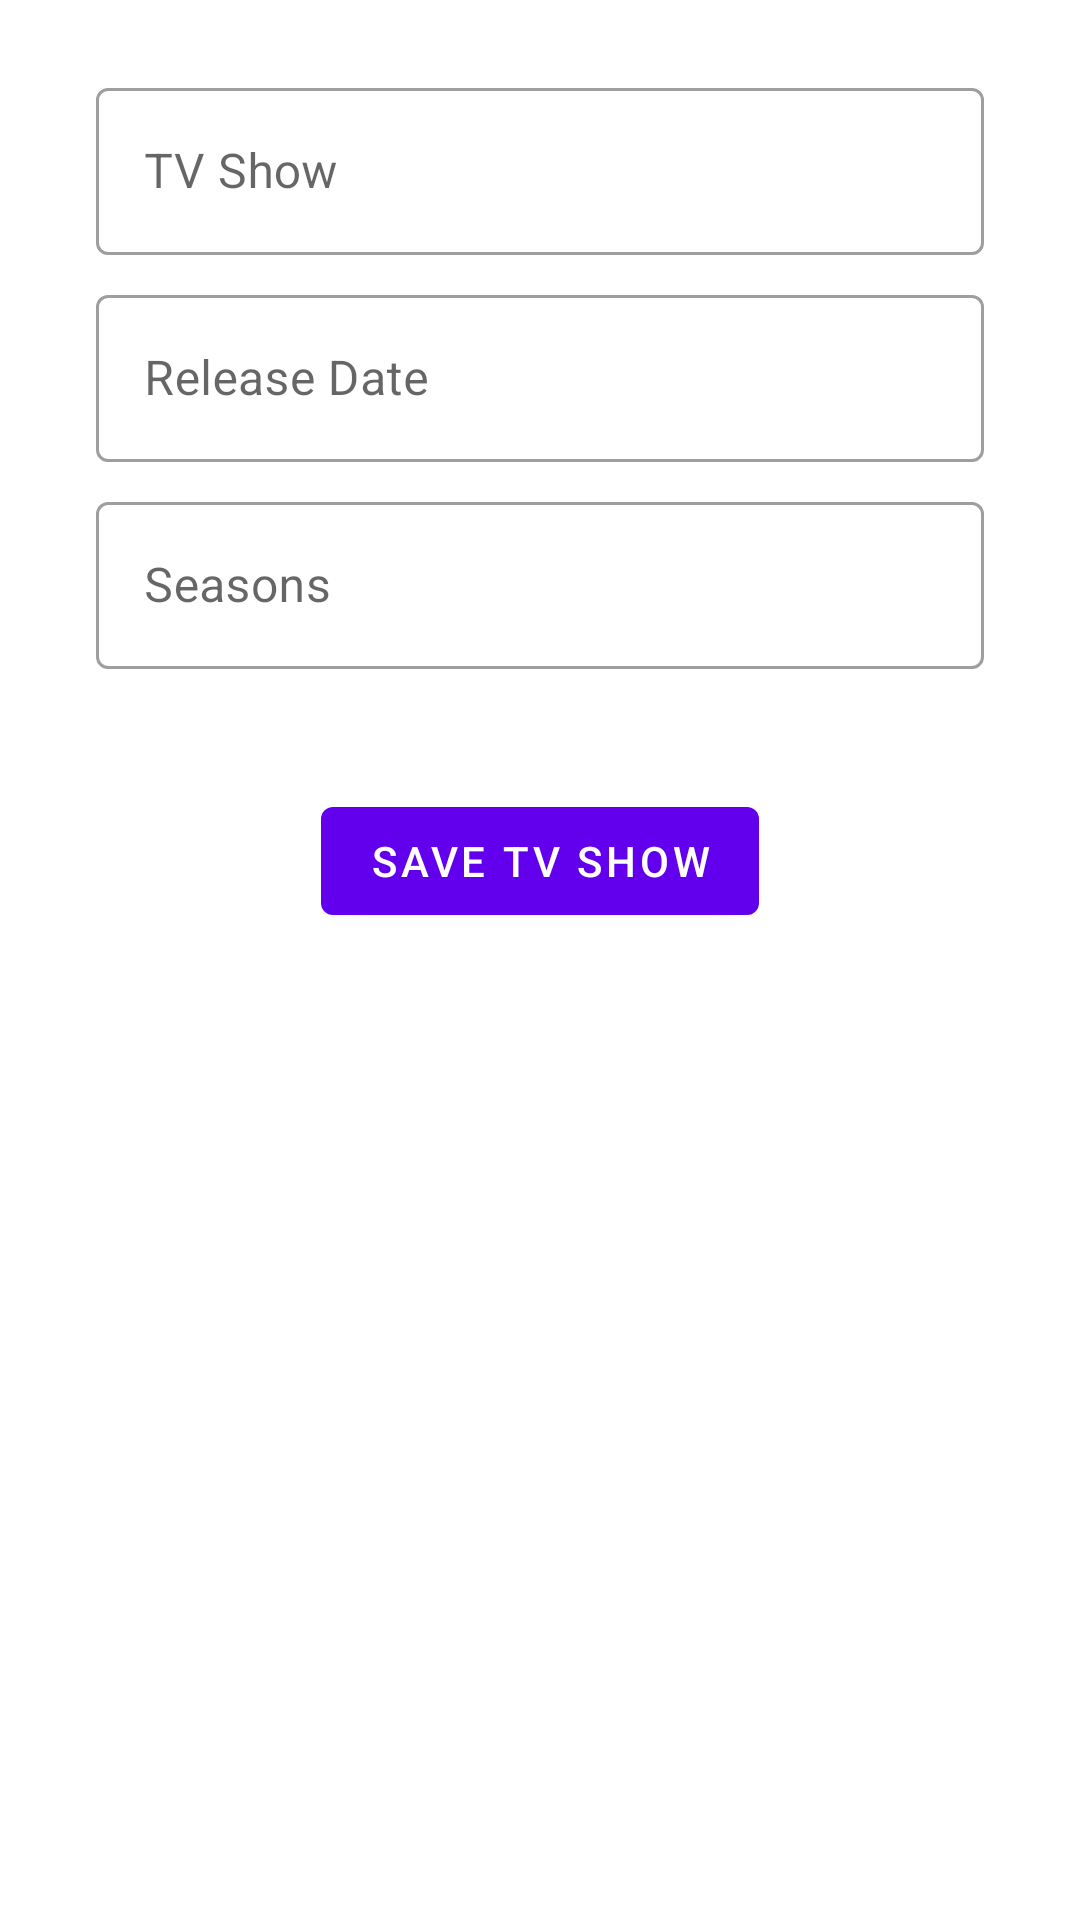

This screen was rendered from an Android layout file. Write that file and the resources it references.
<!-- AndroidManifest.xml: application theme Theme.CombyneCaseStudy -->
<!-- res/layout/fragment_create_movie.xml -->
<?xml version="1.0" encoding="utf-8"?>
<layout xmlns:android="http://schemas.android.com/apk/res/android"
    xmlns:app="http://schemas.android.com/apk/res-auto"
    xmlns:tools="http://schemas.android.com/tools">

    <data>

        <import type="android.view.View" />

        <variable
            name="callback"
            type="android.view.View.OnClickListener" />

    </data>

    <androidx.constraintlayout.widget.ConstraintLayout
        android:layout_width="match_parent"
        android:layout_height="match_parent"
        tools:context=".view.CreateMovieFragment">

        <ScrollView
            android:layout_width="match_parent"
            android:layout_height="match_parent"
            android:fillViewport="true">

            <androidx.constraintlayout.widget.ConstraintLayout
                android:layout_width="match_parent"
                android:layout_height="wrap_content">


                <com.google.android.material.textfield.TextInputLayout
                    android:id="@+id/tilTitle"
                    style="@style/Widget.MaterialComponents.TextInputLayout.OutlinedBox"
                    android:layout_width="match_parent"
                    android:layout_height="wrap_content"
                    android:layout_marginHorizontal="32dp"
                    android:layout_marginTop="24dp"
                    android:hint="@string/tv_show"
                    app:layout_constraintTop_toTopOf="parent">

                    <com.google.android.material.textfield.TextInputEditText
                        android:id="@+id/etTitle"
                        android:layout_width="match_parent"
                        android:inputType="textCapWords"
                        android:layout_height="match_parent" />
                </com.google.android.material.textfield.TextInputLayout>

                <com.google.android.material.textfield.TextInputLayout
                    android:id="@+id/tilReleaseDate"
                    style="@style/Widget.MaterialComponents.TextInputLayout.OutlinedBox"
                    android:layout_width="match_parent"
                    android:focusable="false"
                    android:layout_height="wrap_content"
                    android:layout_marginHorizontal="32dp"
                    android:layout_marginTop="8dp"
                    android:hint="@string/release_date"
                    app:layout_constraintTop_toBottomOf="@id/tilTitle">

                    <com.google.android.material.textfield.TextInputEditText
                        android:id="@+id/etDate"
                        android:focusable="false"
                        android:onClick="@{(v) -> callback.onClick(v)}"
                        android:layout_width="match_parent"
                        android:layout_height="match_parent" />
                </com.google.android.material.textfield.TextInputLayout>

                <com.google.android.material.textfield.TextInputLayout
                    android:id="@+id/tilSeasons"
                    style="@style/Widget.MaterialComponents.TextInputLayout.OutlinedBox"
                    android:layout_width="match_parent"
                    android:layout_height="wrap_content"
                    android:layout_marginHorizontal="32dp"
                    android:layout_marginTop="8dp"
                    android:hint="@string/seasons"
                    app:layout_constraintTop_toBottomOf="@id/tilReleaseDate">

                    <com.google.android.material.textfield.TextInputEditText
                        android:id="@+id/etSeasons"
                        android:inputType="numberDecimal"
                        android:layout_width="match_parent"
                        android:layout_height="match_parent" />
                </com.google.android.material.textfield.TextInputLayout>

                <com.google.android.material.button.MaterialButton
                    android:id="@+id/buttonSaveMovie"
                    android:layout_width="wrap_content"
                    android:layout_height="wrap_content"
                    android:layout_marginTop="40dp"
                    android:onClick="@{(v) -> callback.onClick(v)}"
                    android:text="@string/save_tv_show"
                    app:layout_constraintEnd_toEndOf="parent"
                    app:layout_constraintStart_toStartOf="parent"
                    app:layout_constraintTop_toBottomOf="@id/tilSeasons" />


                <ProgressBar
                    android:id="@+id/pb"
                    android:layout_width="wrap_content"
                    android:layout_height="wrap_content"
                    android:visibility="gone"
                    android:layout_marginTop="40dp"
                    app:layout_constraintEnd_toEndOf="parent"
                    app:layout_constraintStart_toStartOf="parent"
                    app:layout_constraintTop_toBottomOf="@id/tilSeasons" />

            </androidx.constraintlayout.widget.ConstraintLayout>

        </ScrollView>

    </androidx.constraintlayout.widget.ConstraintLayout>
</layout>
<!-- resources referenced by this layout -->
<resources>
  <string name="release_date">Release Date</string>
  <string name="save_tv_show">Save TV show</string>
  <string name="seasons">Seasons</string>
  <string name="tv_show">TV Show</string>
  <style name="Theme.CombyneCaseStudy" parent="Theme.MaterialComponents.DayNight.DarkActionBar">
          
          <item name="colorPrimary">@color/purple_500</item>
          <item name="colorPrimaryVariant">@color/purple_700</item>
          <item name="colorOnPrimary">@color/white</item>
          
          <item name="colorSecondary">@color/teal_200</item>
          <item name="colorSecondaryVariant">@color/teal_700</item>
          <item name="colorOnSecondary">@color/black</item>
          
          <item name="android:statusBarColor" tools:targetApi="l">?attr/colorPrimaryVariant</item>
          
      </style>
  <!-- not gathered from this repository: default colours our renderer supplied (Android Studio template values) -->
  <color name="purple_500">#FF6200EE</color>
  <color name="purple_700">#FF3700B3</color>
  <color name="teal_200">#FF03DAC5</color>
  <color name="teal_700">#FF018786</color>
  <color name="black">#FF000000</color>
  <color name="white">#FFFFFFFF</color>
</resources>
